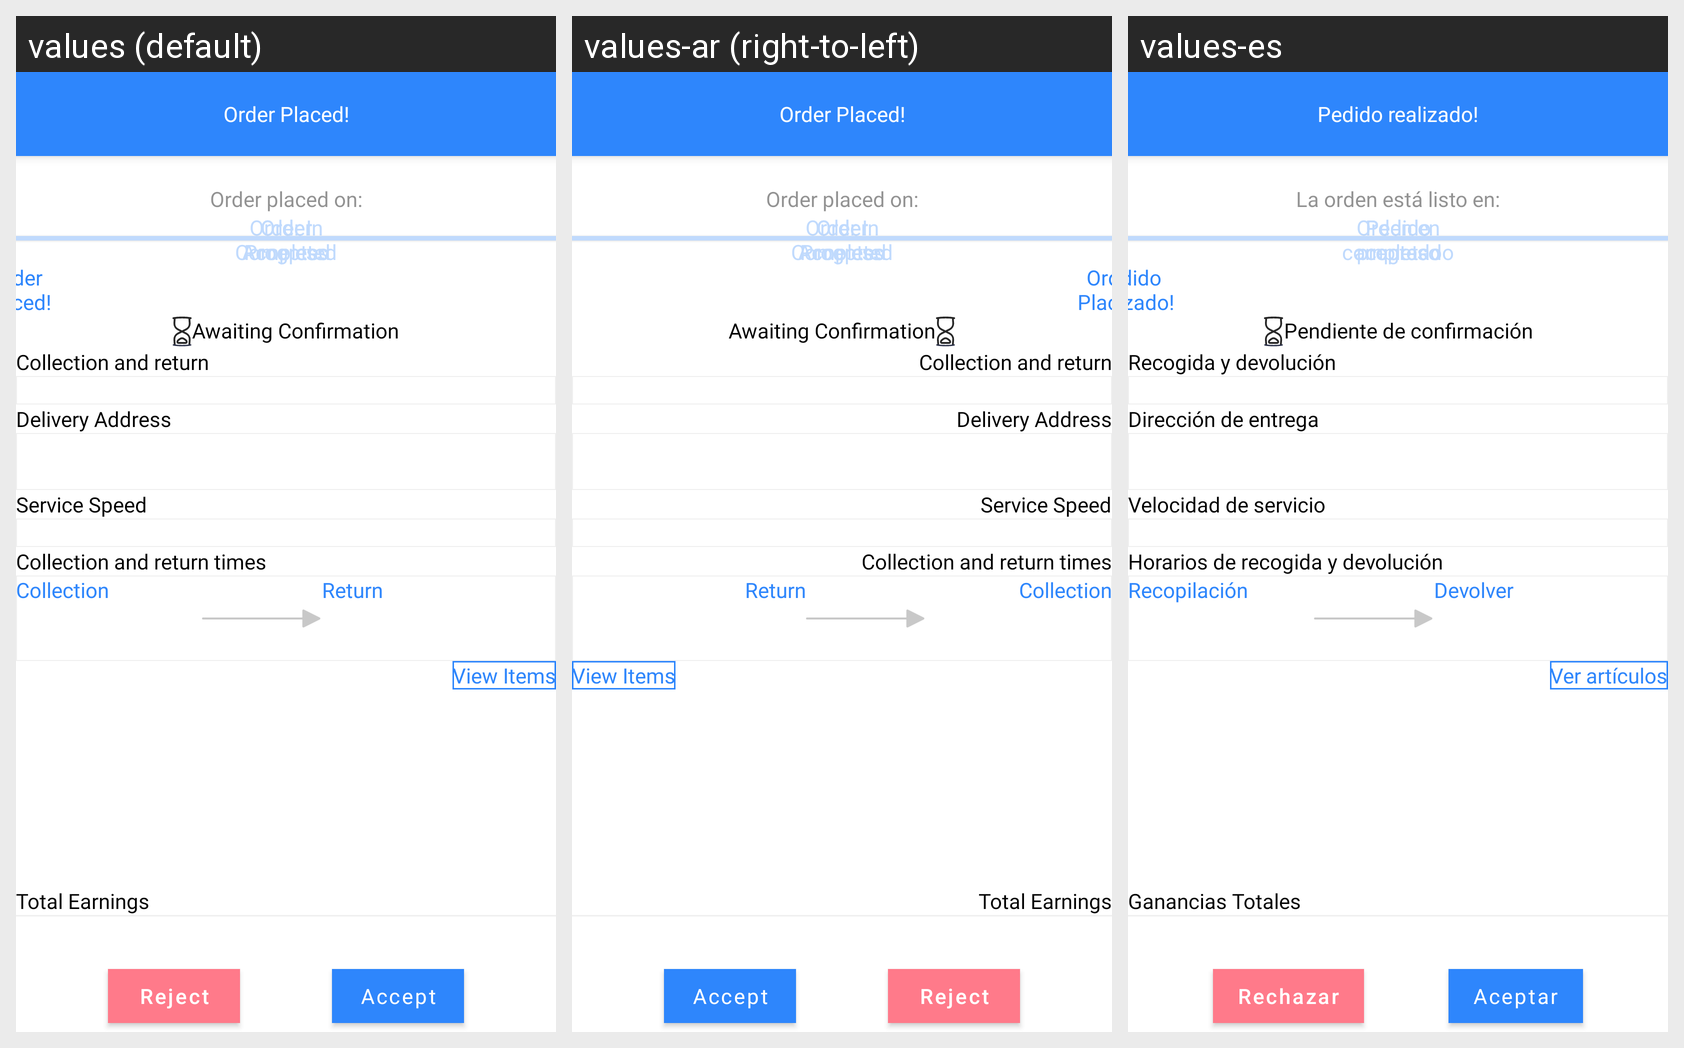

For this localized Android screen grid, give each drawn string resource with its value in every locale shown.
Android screen res/layout/fragment_order_placed_overview2.xml rendered under 3 locales, left to right: values (default), values-ar (right-to-left), values-es. Device: Nexus 5 (rendered at 1080×1920; each locale shown at half size, 540×960, under a caption strip naming it); theme Theme.WashHomeApplication.
Strings drawn on this screen, with the default value and each locale's value (text and hints the layout hard-codes, and strings that could not be matched under every locale, appear in the picture but are not listed):

order_placed
  values: Order Placed!
  values-ar: Order Placed!  [not translated; the default value is used]
  values-es: Pedido realizado!

order_placed_on
  values: Order placed on:
  values-ar: Order placed on:  [not translated; the default value is used]
  values-es: La orden está listo en:

order_accepted
  values: Order Accepted
  values-ar: Order Accepted  [not translated; the default value is used]
  values-es: Pedido aceptado

order_status_in_progress
  values: Order In Progress
  values-ar: Order In Progress  [not translated; the default value is used]
  values-es: Orden en progreso

order_status_completed
  values: Order Completed
  values-ar: Order Completed  [not translated; the default value is used]
  values-es: Pedido completado

awaiting_driver_confirmation
  values: Awaiting Confirmation
  values-ar: Awaiting Confirmation  [not translated; the default value is used]
  values-es: Pendiente de confirmación

collection_and_return
  values: Collection and return
  values-ar: Collection and return  [not translated; the default value is used]
  values-es: Recogida y devolución

delivery_address
  values: Delivery Address
  values-ar: Delivery Address  [not translated; the default value is used]
  values-es: Dirección de entrega

service_speed
  values: Service Speed
  values-ar: Service Speed  [not translated; the default value is used]
  values-es: Velocidad de servicio

collection_return_times
  values: Collection and return times
  values-ar: Collection and return times  [not translated; the default value is used]
  values-es: Horarios de recogida y devolución

collection_time
  values: Collection
  values-ar: Collection  [not translated; the default value is used]
  values-es: Recopilación

return_time
  values: Return
  values-ar: Return  [not translated; the default value is used]
  values-es: Devolver

view_items
  values: View Items
  values-ar: View Items  [not translated; the default value is used]
  values-es: Ver artículos

total_earnings
  values: Total Earnings
  values-ar: Total Earnings  [not translated; the default value is used]
  values-es: Ganancias Totales

reject
  values: Reject
  values-ar: Reject  [not translated; the default value is used]
  values-es: Rechazar

accept
  values: Accept
  values-ar: Accept  [not translated; the default value is used]
  values-es: Aceptar
